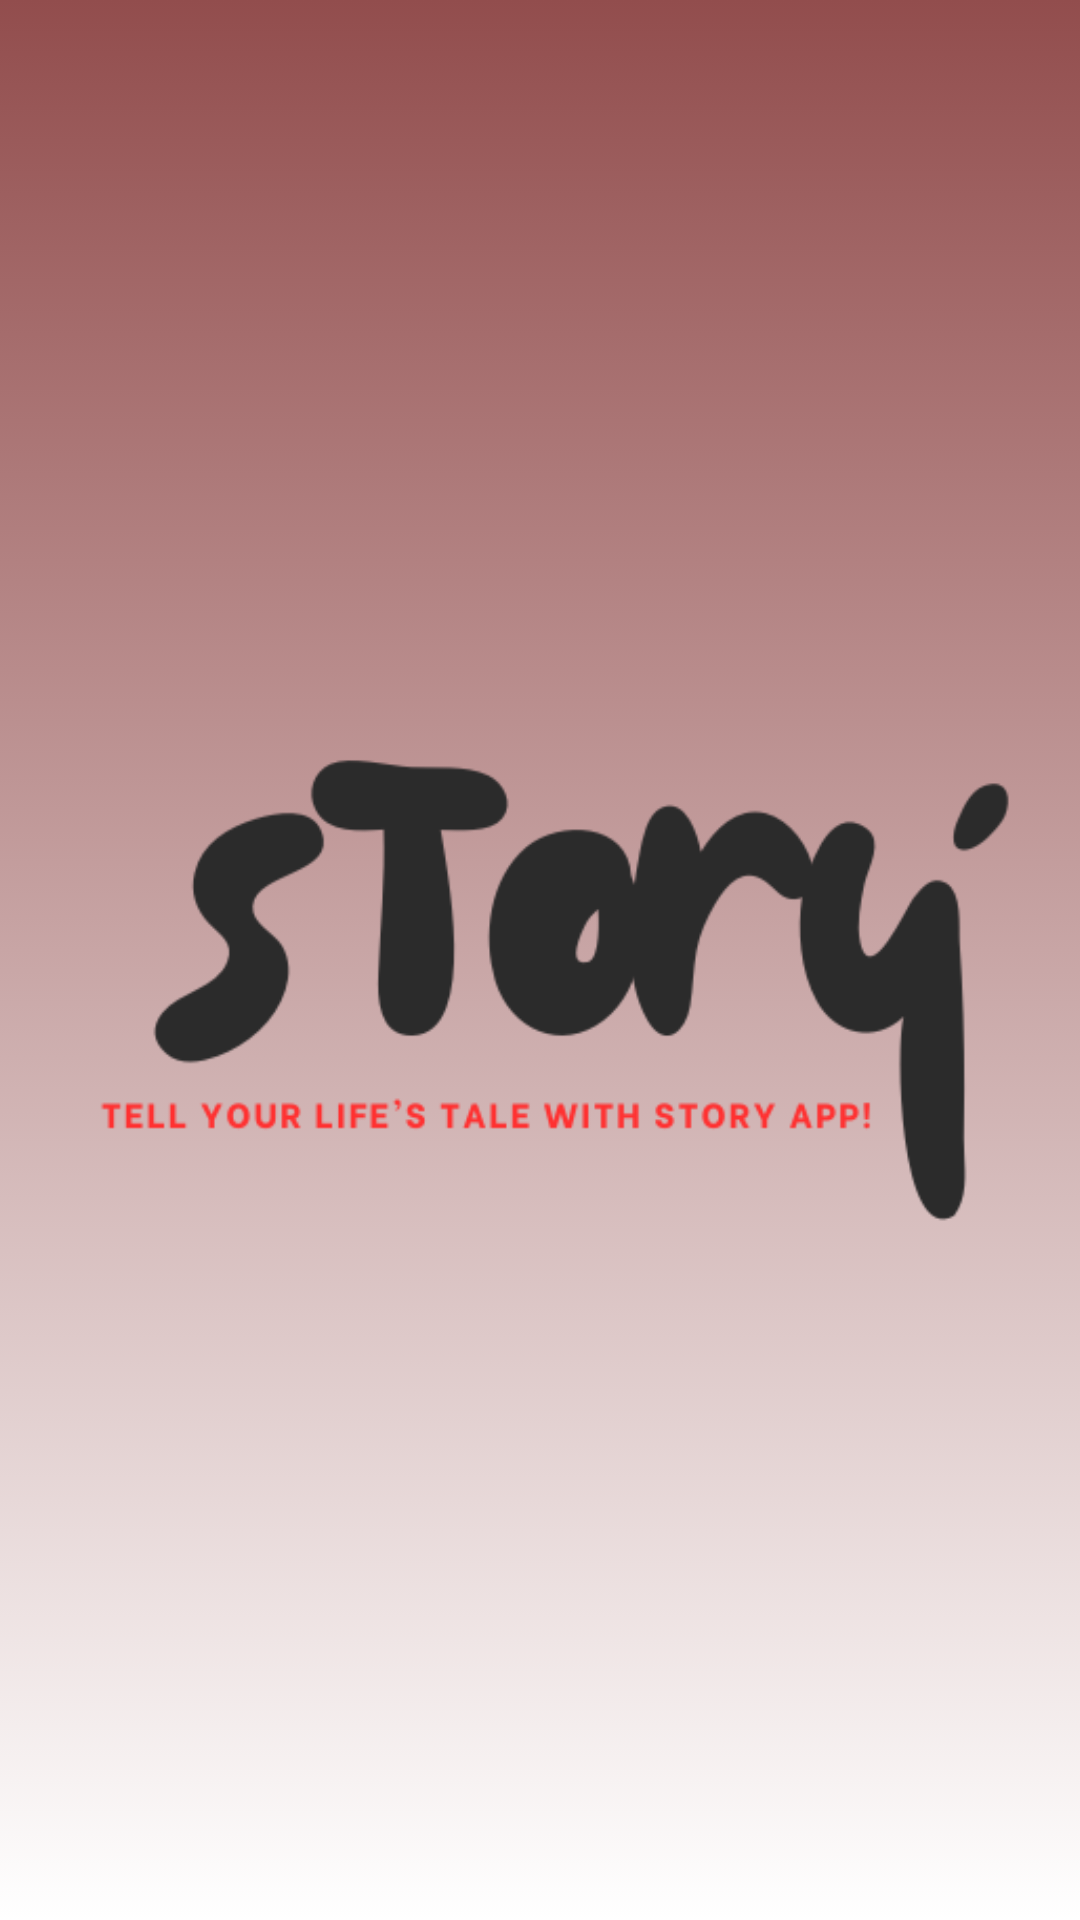

Reconstruct the res/layout file that produces this screen, plus the resources it refers to.
<!-- AndroidManifest.xml: application theme Theme.StoryApp -->
<!-- res/layout/activity_splash_screen.xml -->
<androidx.constraintlayout.widget.ConstraintLayout
    xmlns:android="http://schemas.android.com/apk/res/android"
    xmlns:app="http://schemas.android.com/apk/res-auto"
    xmlns:tools="http://schemas.android.com/tools"
    android:layout_width="match_parent"
    android:layout_height="match_parent"
    android:background="@drawable/bg_gradient"
    tools:context=".app.SplashScreenActivity">

    <ImageView
        android:id="@+id/github_logo"
        android:layout_width="350dp"
        android:layout_height="350dp"
        android:src="@drawable/logo"
        app:layout_constraintBottom_toBottomOf="parent"
        app:layout_constraintEnd_toEndOf="parent"
        app:layout_constraintStart_toStartOf="parent"
        app:layout_constraintTop_toTopOf="parent"
        android:contentDescription="@string/app_name" />
</androidx.constraintlayout.widget.ConstraintLayout>
<!-- resources referenced by this layout -->
<resources>
  <!-- drawable bg_gradient (drawable) -->
  <?xml version="1.0" encoding="utf-8"?>
  <selector xmlns:android="http://schemas.android.com/apk/res/android">
      <item>
          <shape>
              <gradient
                  android:angle="270"
                  android:startColor="@color/chocolate"
                  android:endColor="@color/white"
                  android:type="linear" />
          </shape>
      </item>
  </selector>
  <!-- drawable logo: png bitmap (drawable, 16591 bytes) -->
  <string name="app_name">Story App</string>
  <style name="Theme.StoryApp" parent="Base.Theme.StoryApp" />
  <color name="chocolate">#924D4D</color>
  <color name="white">#FFFFFFFF</color>
  <style name="Base.Theme.StoryApp" parent="Theme.MaterialComponents.DayNight">
           Customize your light theme here.
           <item name="colorPrimary">@color/chocolate</item>
      </style>
</resources>
